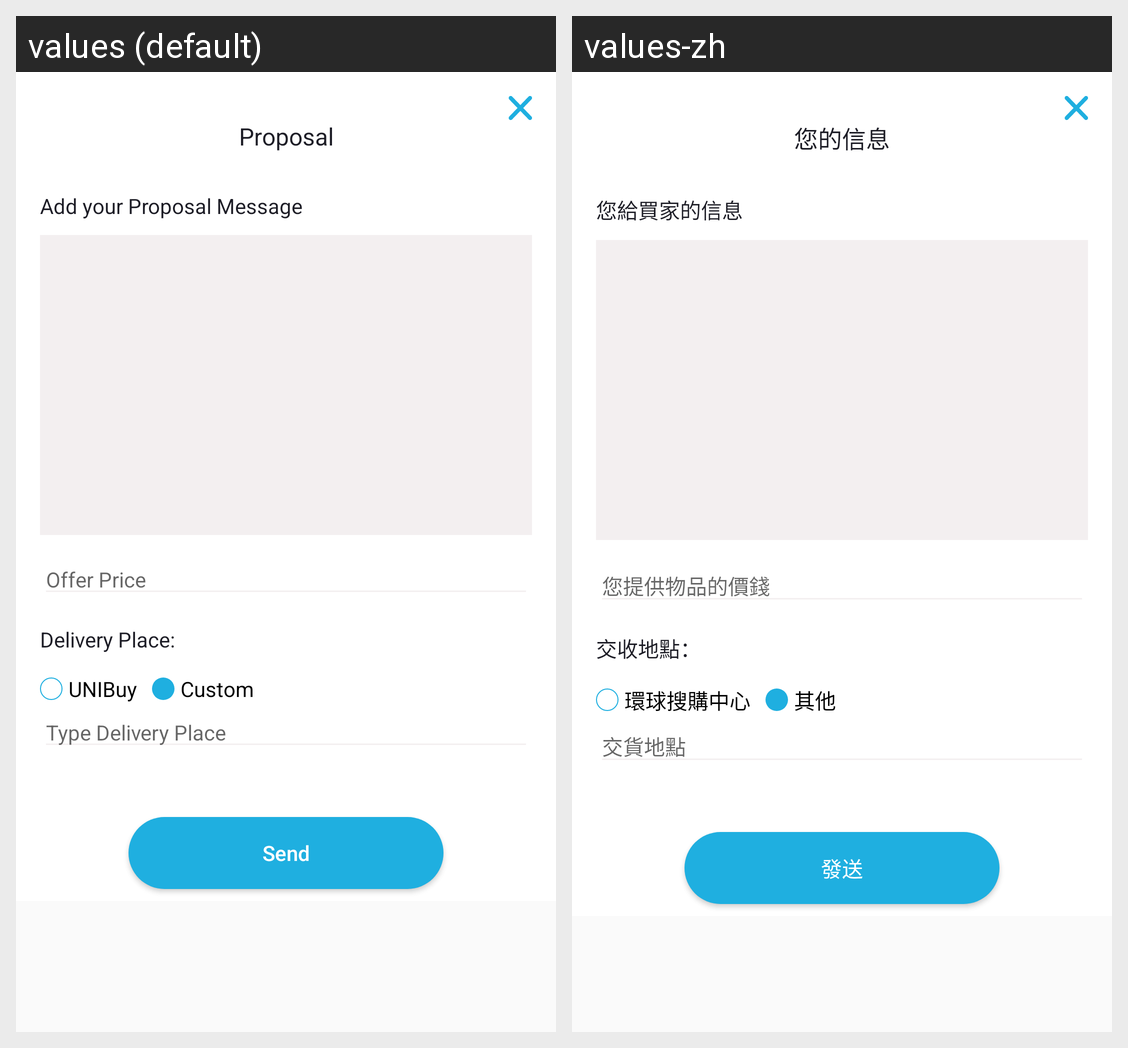

This grid shows one Android layout under two languages. Give, for every string resource on the screen, its name, the default text and each shown locale's text.
Android screen res/layout/activity_proposal_dialog.xml rendered under 2 locales, left to right: values (default), values-zh. Device: Nexus 5 (rendered at 1080×1920; each locale shown at half size, 540×960, under a caption strip naming it); theme UniDealTheme.
Strings drawn on this screen, with the default value and each locale's value (text and hints the layout hard-codes, and strings that could not be matched under every locale, appear in the picture but are not listed):

proposal_title
  values: Proposal
  values-zh: 您的信息

proposal_sub_title
  values: Add your Proposal Message
  values-zh: 您給買家的信息

hint_agent_offer_price
  values: Offer Price
  values-zh: 您提供物品的價錢

text_delivery_place
  values: Delivery Place:
  values-zh: 交收地點：

text_place_unideal
  values: UNIBuy
  values-zh: 環球搜購中心

text_place_custom
  values: Custom
  values-zh: 其他

hint_delivery_place
  values: Type Delivery Place
  values-zh: 交貨地點

btn_send
  values: Send
  values-zh: 發送
